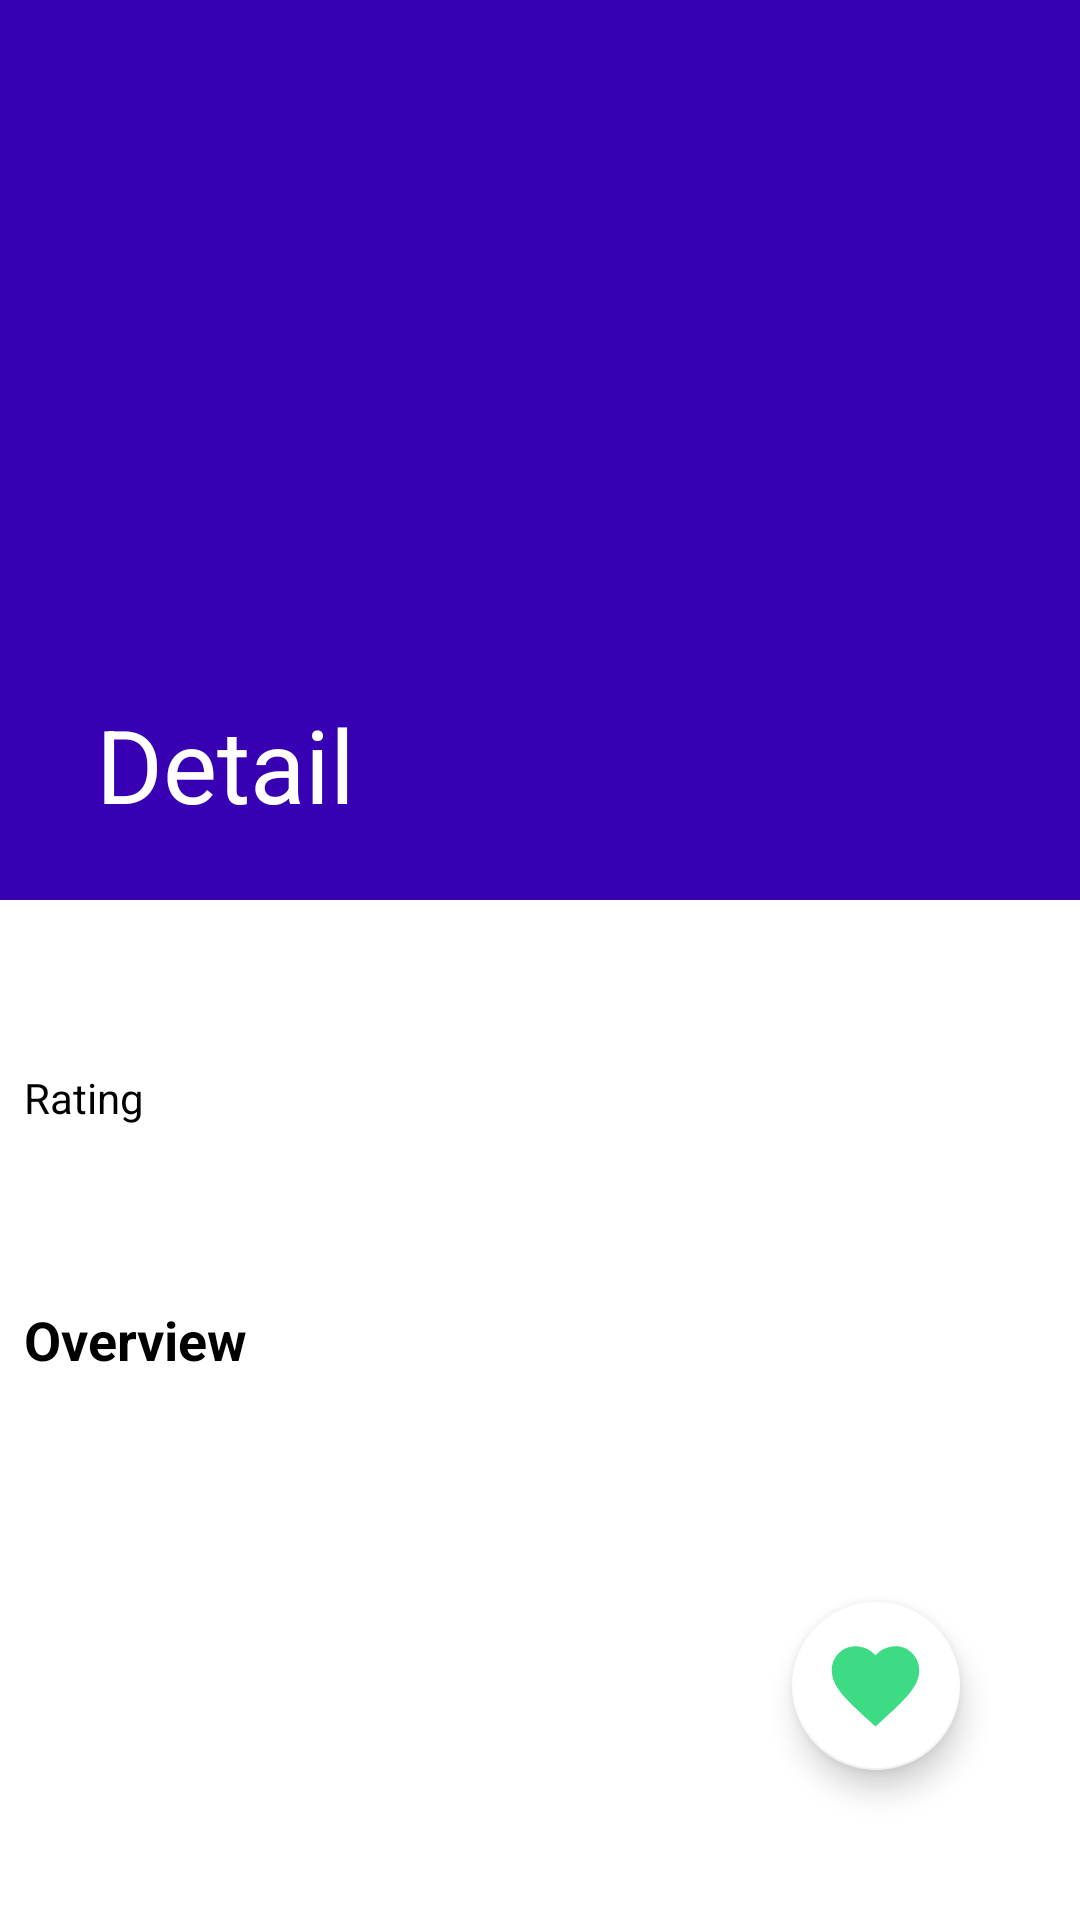

The Android layout XML behind this screen, and the referenced resources:
<!-- AndroidManifest.xml: activity theme TransparentStatusBar -->
<!-- res/layout/activity_detail.xml -->
<?xml version="1.0" encoding="utf-8"?>
<androidx.coordinatorlayout.widget.CoordinatorLayout xmlns:android="http://schemas.android.com/apk/res/android"
    xmlns:app="http://schemas.android.com/apk/res-auto"
    xmlns:tools="http://schemas.android.com/tools"
    android:layout_width="match_parent"
    android:layout_height="match_parent"
    android:fitsSystemWindows="true"
    tools:context="com.example.movietvshow.presentation.detail.DetailActivity">

    <com.google.android.material.appbar.AppBarLayout
        android:id="@+id/app_bar_detail"
        android:layout_width="match_parent"
        android:layout_height="300dp"
        android:fitsSystemWindows="true"
        android:theme="@style/ThemeOverlay.MaterialComponents.Dark">

        <com.google.android.material.appbar.CollapsingToolbarLayout
            android:id="@+id/collapse_toolbar_detail"
            android:layout_width="match_parent"
            android:layout_height="match_parent"
            android:fitsSystemWindows="true"
            app:contentScrim="@color/purple_700"
            app:layout_scrollFlags="scroll|exitUntilCollapsed|snap"
            app:title="@string/txt_detail">

            <androidx.constraintlayout.widget.ConstraintLayout
                android:layout_width="match_parent"
                android:layout_height="match_parent"
                android:fitsSystemWindows="true">

                <ImageView
                    android:id="@+id/img_detail"
                    android:layout_width="match_parent"
                    android:layout_height="match_parent"
                    android:contentDescription="@string/content_image_detail_banner"
                    android:fitsSystemWindows="true"
                    android:scaleType="fitXY"
                    app:layout_collapseMode="parallax" />

                <ImageView
                    android:id="@+id/img_poster_detail"
                    android:layout_width="120dp"
                    android:layout_height="180dp"
                    android:layout_marginStart="16dp"
                    android:layout_marginBottom="16dp"
                    android:contentDescription="@string/content_image_detail_poster"
                    android:scaleType="centerCrop"
                    app:layout_constraintBottom_toBottomOf="parent"
                    app:layout_constraintStart_toStartOf="parent" />
            </androidx.constraintlayout.widget.ConstraintLayout>

            <com.google.android.material.appbar.MaterialToolbar
                android:id="@+id/toolbar_detail"
                android:layout_width="match_parent"
                android:layout_height="?actionBarSize"
                app:contentInsetStart="0dp"
                app:contentInsetStartWithNavigation="0dp"
                app:layout_collapseMode="pin"
                app:popupTheme="@style/ThemeOverlay.MaterialComponents.Light" />
        </com.google.android.material.appbar.CollapsingToolbarLayout>
    </com.google.android.material.appbar.AppBarLayout>

    <androidx.core.widget.NestedScrollView
        android:layout_width="match_parent"
        android:layout_height="match_parent"
        app:layout_behavior="com.google.android.material.appbar.AppBarLayout$ScrollingViewBehavior">

        <androidx.constraintlayout.widget.ConstraintLayout
            android:id="@+id/layout_detail"
            android:layout_width="match_parent"
            android:layout_height="match_parent"
            android:layout_marginBottom="35dp"
            android:padding="8dp">

            <TextView
                android:id="@+id/tv_title_detail"
                android:layout_width="match_parent"
                android:layout_height="wrap_content"
                android:layout_marginTop="8dp"
                android:paddingStart="16dp"
                android:paddingEnd="16dp"
                android:textColor="@color/black"
                android:textSize="24sp"
                android:textStyle="bold"
                app:layout_constraintTop_toTopOf="parent" />

            <TextView
                android:id="@+id/tv_rating"
                android:layout_width="wrap_content"
                android:layout_height="wrap_content"
                android:gravity="center"
                android:text="@string/txt_rating"
                android:textColor="@color/black"
                app:layout_constraintBaseline_toBaselineOf="@id/tv_released_detail"
                app:layout_constraintStart_toStartOf="parent" />

            <TextView
                android:id="@+id/tv_rating_detail"
                android:layout_width="wrap_content"
                android:layout_height="wrap_content"
                android:gravity="center"
                android:textColor="@color/black"
                android:textSize="24sp"
                android:textStyle="bold"
                app:layout_constraintBottom_toBottomOf="@id/tv_duration_detail"
                app:layout_constraintStart_toStartOf="parent"
                app:layout_constraintTop_toBottomOf="@id/tv_rating" />

            <androidx.constraintlayout.widget.Barrier
                android:id="@+id/barrier"
                android:layout_width="wrap_content"
                android:layout_height="wrap_content"
                app:barrierDirection="end"
                app:constraint_referenced_ids="tv_rating, tv_rating_detail" />

            <TextView
                android:id="@+id/tv_released_detail"
                android:layout_width="wrap_content"
                android:layout_height="wrap_content"
                android:layout_marginStart="8dp"
                android:layout_marginTop="8dp"
                android:textColor="@color/black"
                android:textStyle="bold"
                app:layout_constraintStart_toEndOf="@id/barrier"
                app:layout_constraintTop_toBottomOf="@id/tv_title_detail" />

            <TextView
                android:id="@+id/tv_genre_detail"
                android:layout_width="0dp"
                android:layout_height="wrap_content"
                android:paddingStart="8dp"
                android:paddingEnd="8dp"
                app:layout_constraintBaseline_toBaselineOf="@id/tv_released_detail"
                app:layout_constraintEnd_toEndOf="parent"
                app:layout_constraintStart_toEndOf="@id/tv_released_detail" />

            <TextView
                android:id="@+id/tv_duration_detail"
                android:layout_width="wrap_content"
                android:layout_height="wrap_content"
                android:layout_marginStart="8dp"
                android:layout_marginTop="8dp"
                android:textColor="@color/black"
                android:textStyle="bold"
                app:layout_constraintStart_toEndOf="@id/barrier"
                app:layout_constraintTop_toBottomOf="@id/tv_released_detail" />

            <TextView
                android:id="@+id/tv_overview"
                android:layout_width="match_parent"
                android:layout_height="wrap_content"
                android:layout_marginTop="32dp"
                android:text="@string/txt_overview"
                android:textColor="@color/black"
                android:textSize="18sp"
                android:textStyle="bold"
                app:layout_constraintTop_toBottomOf="@+id/tv_duration_detail" />

            <TextView
                android:id="@+id/tv_desc_detail"
                android:layout_width="match_parent"
                android:layout_height="wrap_content"
                android:layout_marginTop="8dp"
                app:layout_constraintTop_toBottomOf="@id/tv_overview" />
        </androidx.constraintlayout.widget.ConstraintLayout>
    </androidx.core.widget.NestedScrollView>

    <com.google.android.material.floatingactionbutton.FloatingActionButton
        android:id="@+id/fab_favorite"
        android:layout_width="wrap_content"
        android:layout_height="wrap_content"
        android:layout_gravity="end|bottom"
        android:layout_marginEnd="40dp"
        android:layout_marginBottom="50dp"
        android:contentDescription="@string/content_fab_insert_delete_favorite"
        android:scaleType="center"
        android:src="@drawable/ic_favorite"
        app:backgroundTint="@color/white"
        app:backgroundTintMode="screen"
        app:maxImageSize="35dp"
        app:tint="@color/green" />

    <ProgressBar
        android:id="@+id/progress_bar"
        android:layout_width="wrap_content"
        android:layout_height="wrap_content"
        android:layout_gravity="center" />
</androidx.coordinatorlayout.widget.CoordinatorLayout>
<!-- resources referenced by this layout -->
<resources>
  <color name="black">#FF000000</color>
  <color name="green">#3DDC84</color>
  <color name="purple_700">#FF3700B3</color>
  <color name="white">#FFFFFFFF</color>
  <!-- drawable ic_favorite (drawable) -->
  <vector xmlns:android="http://schemas.android.com/apk/res/android"
      android:width="35dp"
      android:height="35dp"
      android:tint="#3DDC84"
      android:viewportWidth="24"
      android:viewportHeight="24">
      <path
          android:fillColor="@android:color/white"
          android:pathData="M12,21.35l-1.45,-1.32C5.4,15.36 2,12.28 2,8.5 2,5.42 4.42,3 7.5,3c1.74,0 3.41,0.81 4.5,2.09C13.09,3.81 14.76,3 16.5,3 19.58,3 22,5.42 22,8.5c0,3.78 -3.4,6.86 -8.55,11.54L12,21.35z" />
  </vector>
  <string name="content_image_detail_banner">Image Detail Banner</string>
  <string name="content_image_detail_poster">Image Detail Poster</string>
  <string name="txt_detail">Detail</string>
  <string name="txt_overview">Overview</string>
  <string name="txt_rating">Rating</string>
  <style name="TransparentStatusBar" parent="NoActionBar">
          <item name="android:windowDrawsSystemBarBackgrounds">true</item>
          <item name="android:statusBarColor">@android:color/transparent</item>
      </style>
  <style name="NoActionBar" parent="Theme.MovieTVShow">
          <item name="windowActionBar">false</item>
          <item name="windowNoTitle">true</item>
      </style>
  <style name="Theme.MovieTVShow" parent="Theme.MaterialComponents.DayNight.NoActionBar">
          
          <item name="colorPrimary">@color/purple_700</item>
          <item name="colorPrimaryVariant">@color/purple_700</item>
          <item name="colorOnPrimary">@color/white</item>
          
          <item name="colorSecondary">@color/teal_200</item>
          <item name="colorSecondaryVariant">@color/teal_700</item>
          <item name="colorOnSecondary">@color/black</item>
          
          <item name="android:statusBarColor" tools:targetApi="l">@color/white</item>
          
      </style>
  <color name="teal_200">#FF03DAC5</color>
  <color name="teal_700">#FF018786</color>
</resources>
